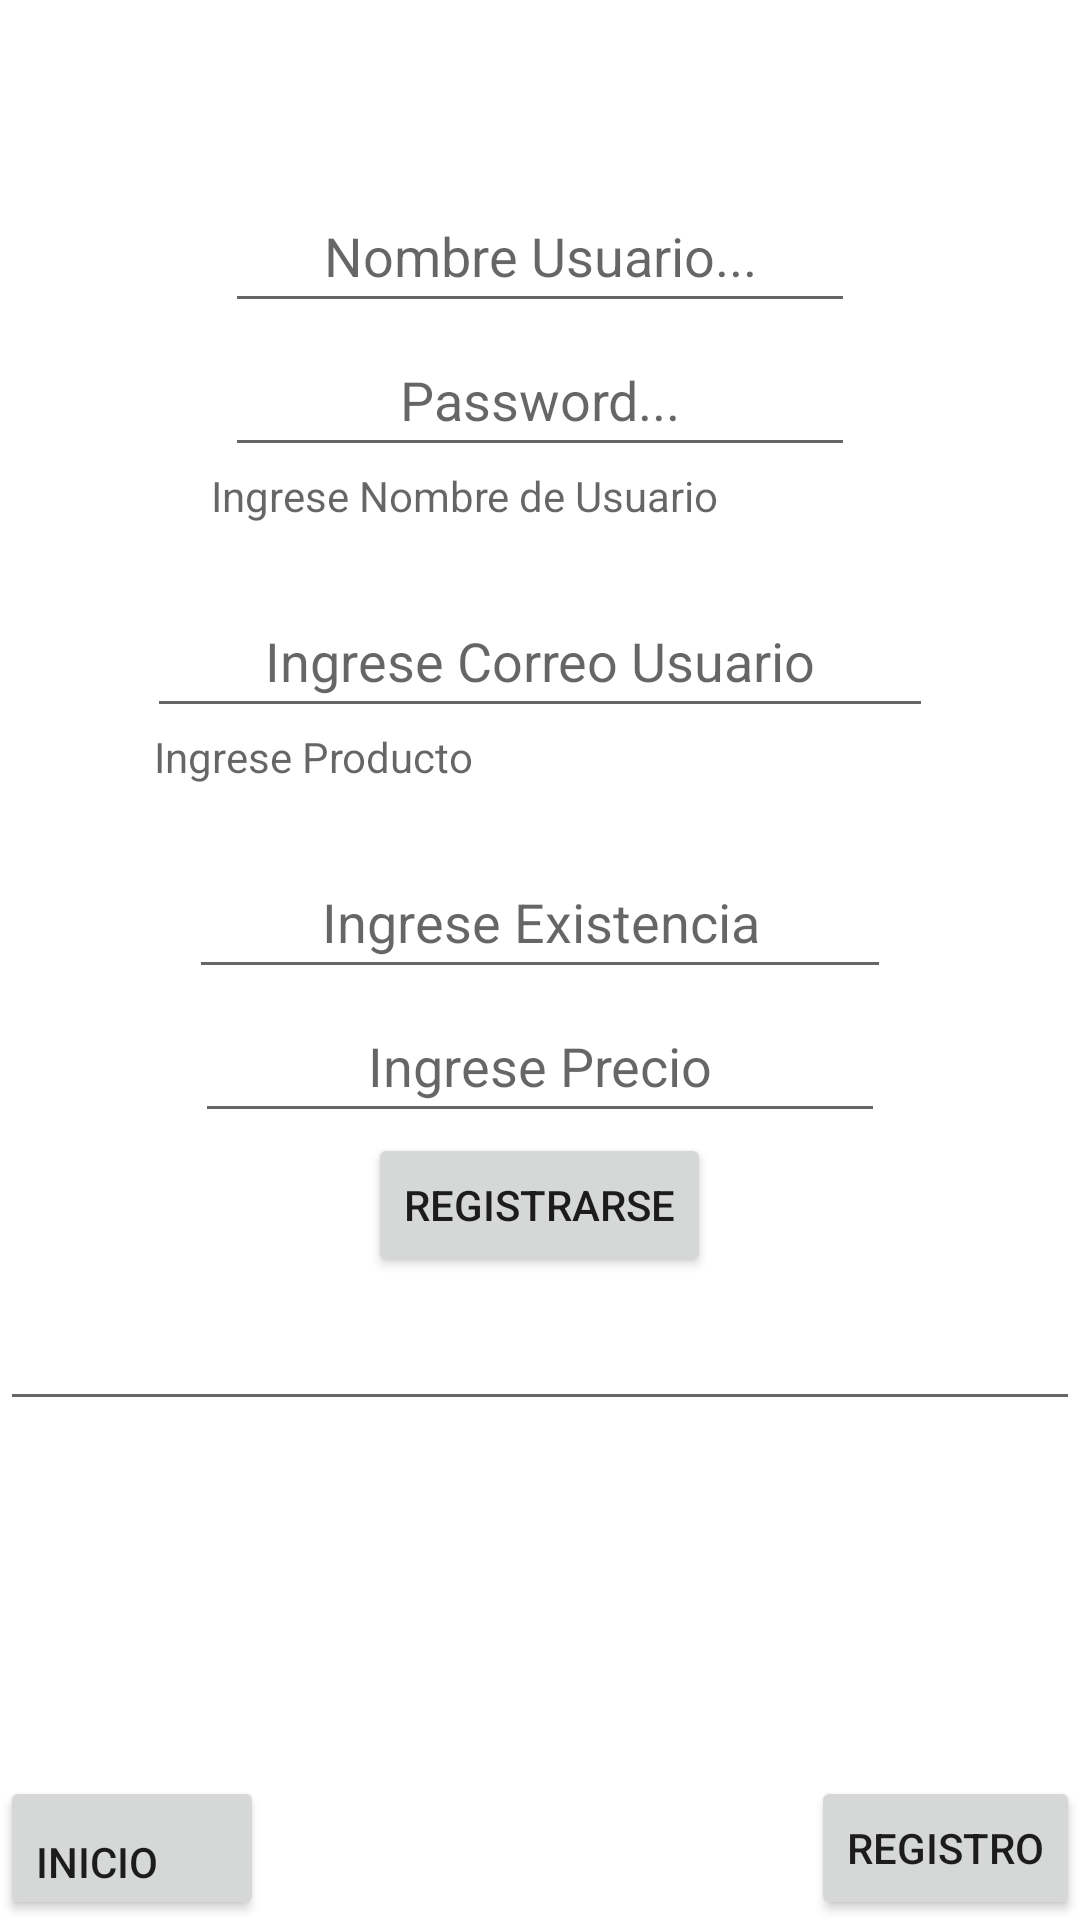

This screen was rendered from an Android layout file. Write that file and the resources it references.
<!-- AndroidManifest.xml: application theme Theme.InventarioSiiel -->
<!-- res/layout/fragment_reg_sing_u_p.xml -->
<?xml version="1.0" encoding="utf-8"?>
<FrameLayout xmlns:android="http://schemas.android.com/apk/res/android"
    xmlns:app="http://schemas.android.com/apk/res-auto"
    xmlns:tools="http://schemas.android.com/tools"
    android:layout_width="match_parent"
    android:layout_height="wrap_content"
    android:background="@drawable/background"
    tools:context=".view.ui.fragments.HomeFragment"
    tools:visibility="visible">

    

    <LinearLayout
        android:layout_width="match_parent"
        android:layout_height="wrap_content"
        android:background="@drawable/background"
        android:gravity="center"
        android:orientation="vertical"
        tools:context=".view.ui.fragments.AdminFragment">

        <TextView
            android:layout_width="390dp"
            android:layout_height="wrap_content"
            android:layout_margin="@dimen/defaultLayoutMargin"
            android:layout_marginBottom="80pt"
            android:gravity="center"
            android:textColor="@color/primaryTextColor"
            android:textSize="37sp"
            tools:text="Registrar Usuario y Producto" />

        <EditText
            android:id="@+id/Username"
            android:layout_width="wrap_content"
            android:layout_height="wrap_content"
            android:ems="10"
            android:hint="Nombre Usuario..."
            android:inputType="textPersonName"
            android:minHeight="48dp" />

        <EditText
            android:id="@+id/Password"
            android:layout_width="wrap_content"
            android:layout_height="wrap_content"
            android:ems="10"
            android:gravity="center"
            android:hint="Password..."
            android:inputType="textPassword"
            android:minHeight="48dp" />

        <TextView
            android:id="@+id/textView"
            android:layout_width="219dp"
            android:layout_height="39dp"
            android:hint="Ingrese Nombre de Usuario" />

        <EditText
            android:id="@+id/editTextTextEmailAddress2"
            android:layout_width="262dp"
            android:layout_height="wrap_content"
            android:ems="10"
            android:hint="Ingrese Correo Usuario"
            android:inputType="textEmailAddress"
            android:minHeight="48dp" />

        <TextView
            android:id="@+id/textView3"
            android:layout_width="257dp"
            android:layout_height="39dp"
            android:hint="Ingrese Producto" />

        <EditText
            android:id="@+id/editTextNumber"
            android:layout_width="234dp"
            android:layout_height="wrap_content"
            android:ems="10"
            android:hint="Ingrese Existencia"
            android:inputType="number"
            android:minHeight="48dp" />

        <EditText
            android:id="@+id/editTextNumberDecimal"
            android:layout_width="230dp"
            android:layout_height="wrap_content"
            android:ems="10"
            android:hint="Ingrese Precio"
            android:inputType="numberDecimal"
            android:minHeight="48dp" />

        <Button
            android:id="@+id/inicioButton"
            android:layout_width="wrap_content"
            android:layout_height="wrap_content"
            android:text="Registrarse" />

        <EditText
            android:id="@+id/editTextTextEmailAddress"
            android:layout_width="match_parent"
            android:layout_height="wrap_content"
            android:ems="10"
            android:inputType="textEmailAddress"
            android:minHeight="48dp"
            tools:ignore="SpeakableTextPresentCheck" />



    </LinearLayout>

    <Button
        android:id="@+id/Inicio"
        android:layout_width="wrap_content"
        android:layout_height="wrap_content"
        android:layout_gravity="bottom"
        android:gravity="bottom"
        android:text="Inicio" />








    <Button
        android:id="@+id/Registro"
        android:layout_width="wrap_content"
        android:layout_height="wrap_content"
        android:layout_gravity="bottom|right"
        android:text="Registro" />

</FrameLayout>
<!-- resources referenced by this layout -->
<resources>
  <color name="primaryTextColor">#042E5C</color>
  <dimen name="defaultLayoutMargin">5dp</dimen>
  <style name="Theme.InventarioSiiel" parent="Theme.MaterialComponents.DayNight.DarkActionBar">
          
          <item name="colorPrimary">@color/purple_500</item>
          <item name="colorPrimaryVariant">@color/purple_700</item>
          <item name="colorOnPrimary">@color/white</item>
          
          <item name="colorSecondary">@color/teal_200</item>
          <item name="colorSecondaryVariant">@color/teal_700</item>
          <item name="colorOnSecondary">@color/black</item>
          
          <item name="android:statusBarColor" tools:targetApi="l">?attr/colorPrimaryVariant</item>
          
          <item name="editTextStyle">@style/Widget.AppTheme.EditText.heme.EditText</item>
          
          
  
  
      </style>
  <color name="purple_500">#2c74c7</color>
  <color name="purple_700">#283747</color>
  <color name="white">#FFFFFFFF</color>
  <color name="teal_200">#FF03DAC5</color>
  <color name="teal_700">#FF018786</color>
  <color name="black">#FF000000</color>
  <style name="Widget.AppTheme.EditText.heme.EditText" parent="Widget.AppCompat.EditText">
          <item name="android:gravity">center</item>
      </style>
</resources>
